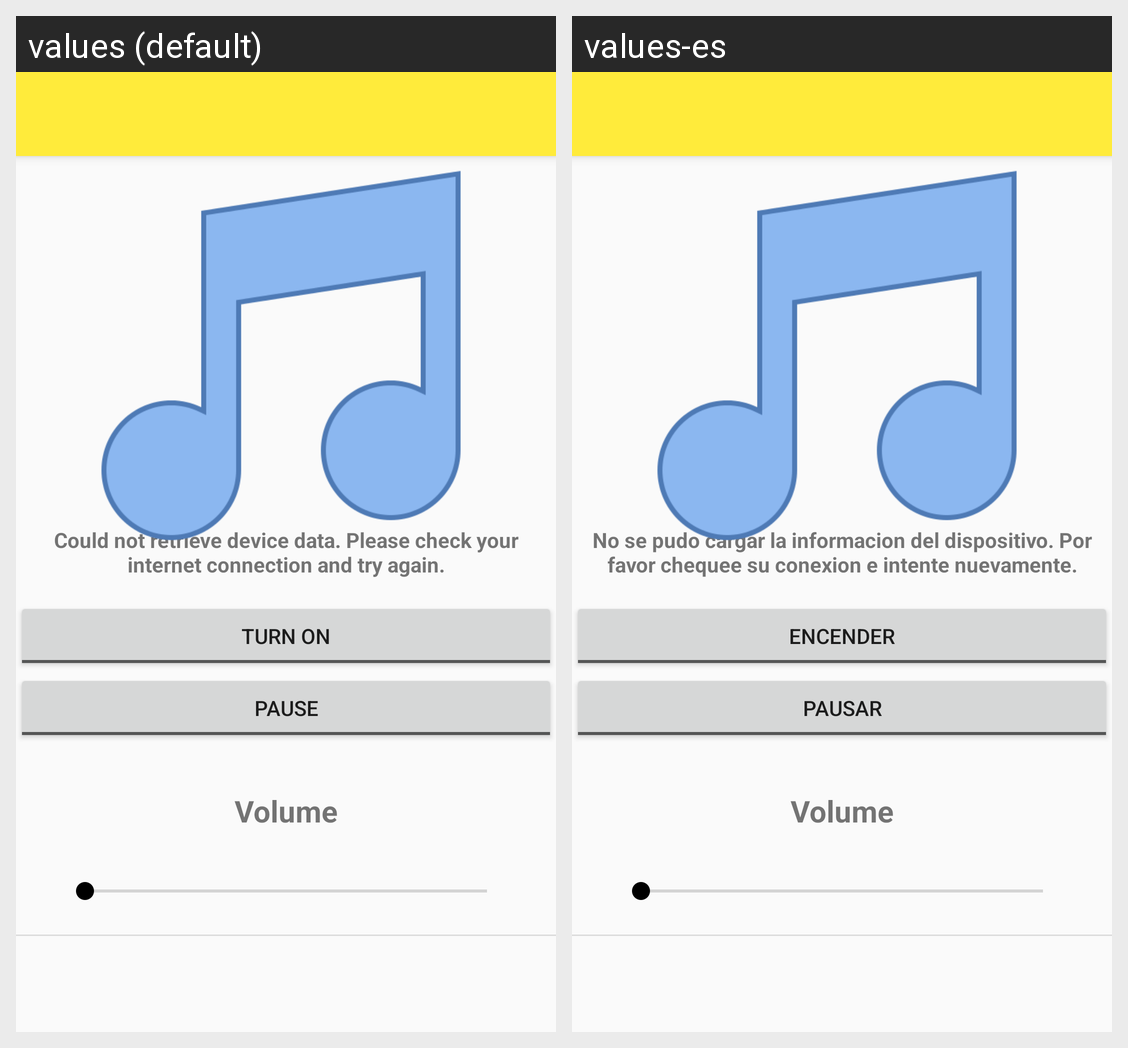

For this localized Android screen grid, give each drawn string resource with its value in every locale shown.
Android screen res/layout/activity_stereo.xml rendered under 2 locales, left to right: values (default), values-es. Device: Nexus 5 (rendered at 1080×1920; each locale shown at half size, 540×960, under a caption strip naming it); theme AppTheme.
Strings drawn on this screen, with the default value and each locale's value (text and hints the layout hard-codes, and strings that could not be matched under every locale, appear in the picture but are not listed):

device_no_connection
  values: Could not retrieve device data. Please check your internet connection and try again.
  values-es: No se pudo cargar la informacion del dispositivo. Por favor chequee su conexion e intente nuevamente.

on_stereo
  values: Turn On
  values-es: Encender

pause_stereo
  values: Pause
  values-es: Pausar

volume
  values: Volume
  values-es: Volume
